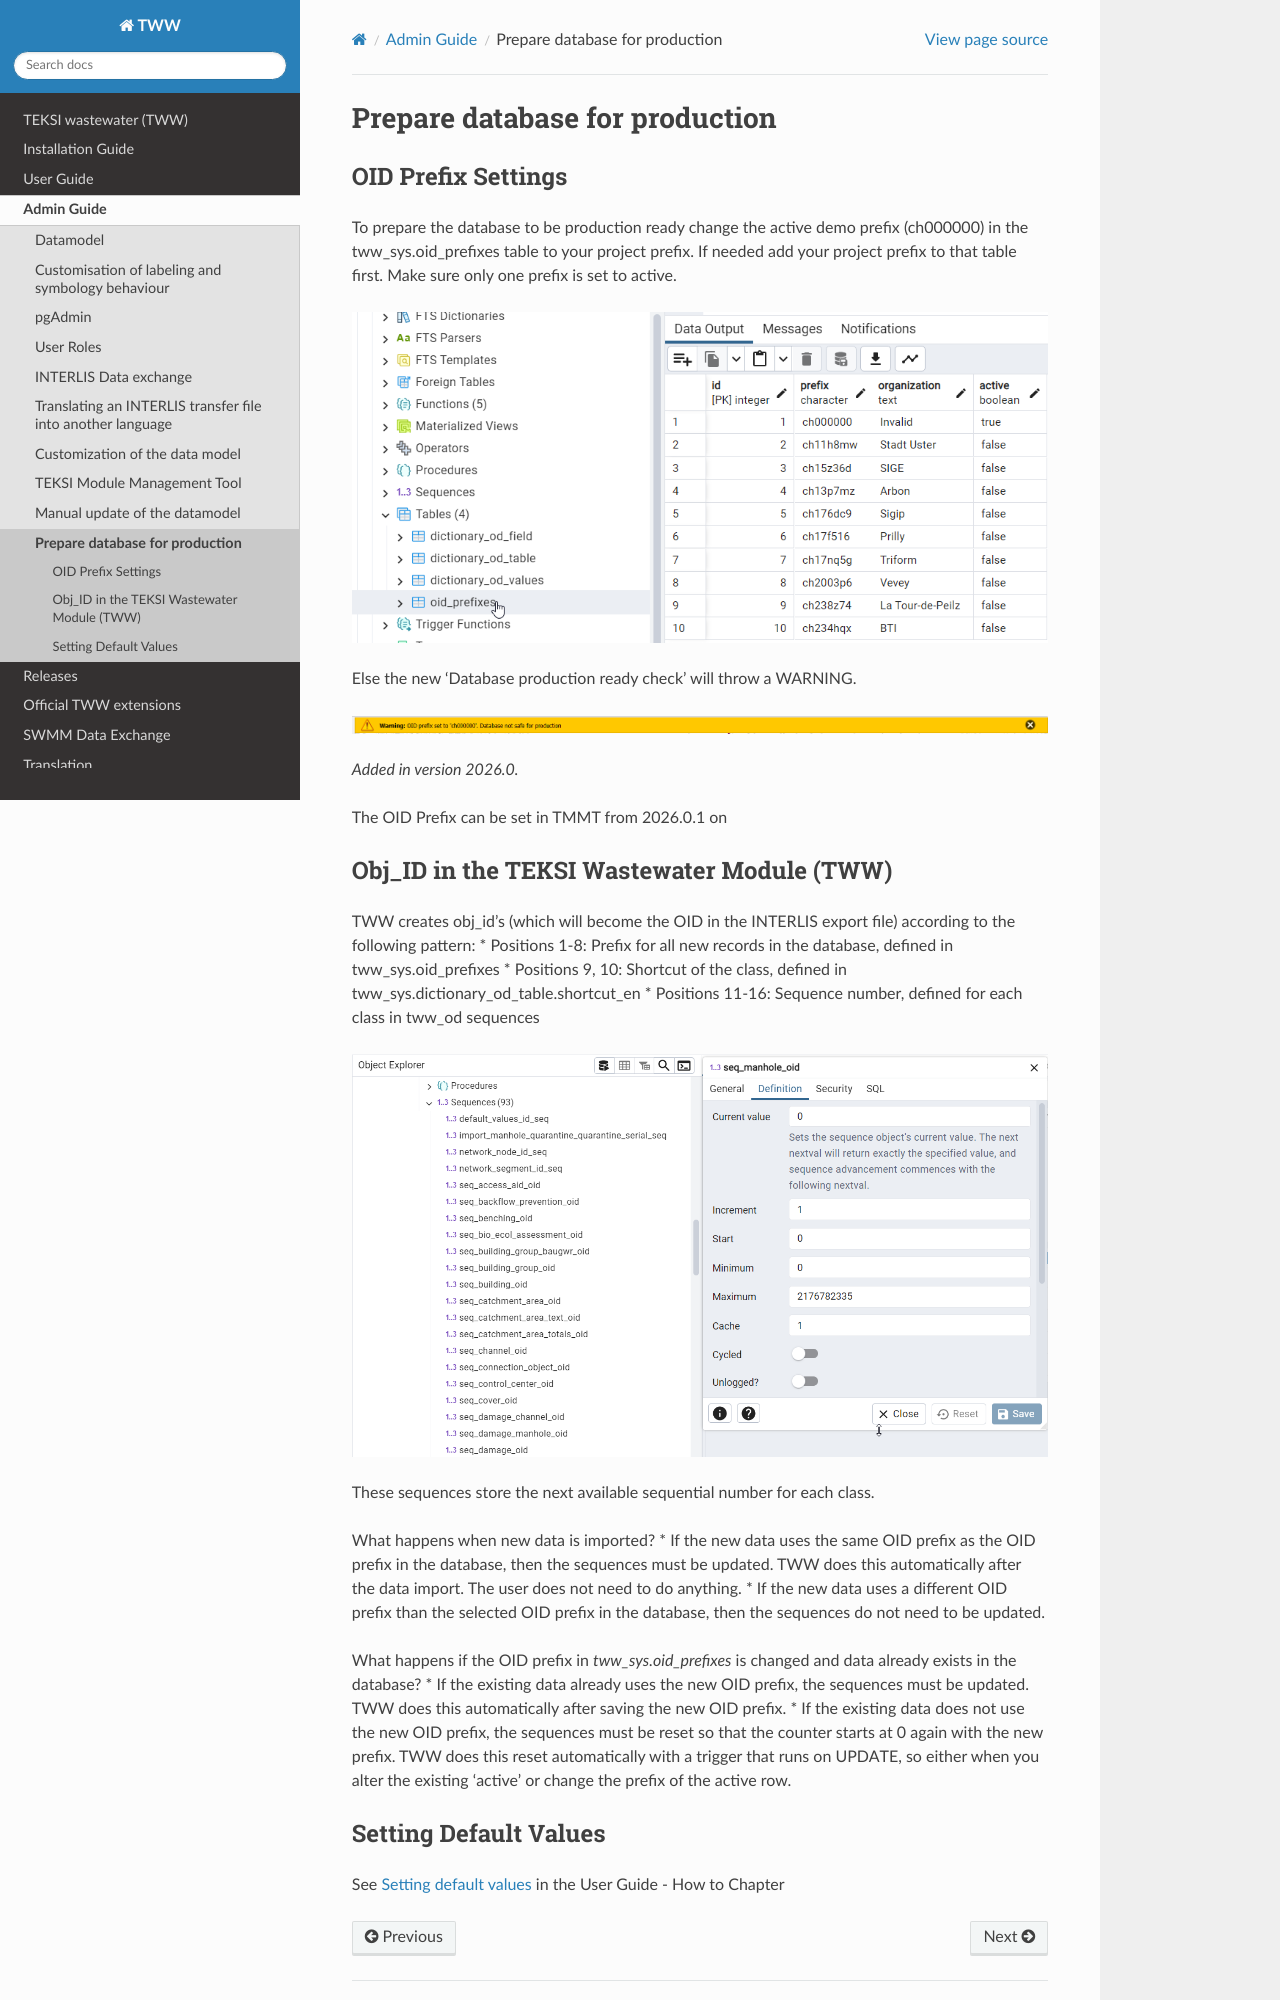

repository: teksi/wastewater · page: latest/en/admin-guide/db-production-readiness/index.html · generator: sphinx

.. _production_readiness:

Prepare database for production
===============================

OID Prefix Settings
-------------------

To prepare the database to be production ready change the active demo prefix (ch000000) in the tww_sys.oid_prefixes table to your project prefix. If needed add your project prefix to that table first. Make sure only one prefix is set to active.

.. figure:: images/tww_sys.oid_prefixes.png

Else the new 'Database production ready check' will throw a WARNING.

.. figure:: images/warning_oid_prefix_set_to_ch000000.png


.. versionadded:: 2026.0

The OID Prefix can be set in TMMT from 2026.0.1 on


Obj_ID in the TEKSI Wastewater Module (TWW)
-------------------------------------------

TWW creates obj_id's (which will become the OID in the INTERLIS export file) according to the following pattern:
* Positions 1-8: Prefix for all new records in the database, defined in tww_sys.oid_prefixes
* Positions 9, 10: Shortcut of the class, defined in tww_sys.dictionary_od_table.shortcut_en
* Positions 11-16: Sequence number, defined for each class in tww_od sequences


.. figure:: images/tww_od_sequences.png

These sequences store the next available sequential number for each class.

What happens when new data is imported?
* If the new data uses the same OID prefix as the OID prefix in the database, then the sequences must be updated. TWW does this automatically after the data import. The user does not need to do anything.
* If the new data uses a different OID prefix than the selected OID prefix in the database, then the sequences do not need to be updated.

What happens if the OID prefix in `tww_sys.oid_prefixes` is changed and data already exists in the database?
* If the existing data already uses the new OID prefix, the sequences must be updated. TWW does this automatically after saving the new OID prefix.
* If the existing data does not use the new OID prefix, the sequences must be reset so that the counter starts at 0 again with the new prefix. TWW does this reset automatically with a trigger that runs on UPDATE, so either when you alter the existing 'active' or change the prefix of the active row.
